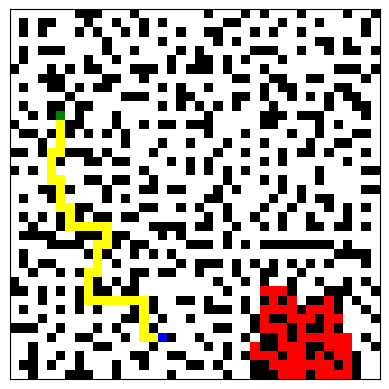

This chart was generated by the following Python code:
import random
import numpy as np
import heapq
import matplotlib.pyplot as plt
import matplotlib.colors as mcolors 
from collections import deque

random.seed(9) # 23 for lebron

def initShip(d):
        
    dimension = d
    
    # 0 = closed
    # 1 = open 
    # 2 = bot
    # -2 = button
    # -1 = fire

    # initialize ship to size dimension
    ship = [[0] * dimension for t in range(dimension)] 

    #for row in ship:
        #print(row)
    
    return createShip(ship)

def createShip(ship):    
    d = len(ship)
    toOpen = random.sample(range(1,d-1), 2) # range is set from 1 to d-1 to ensure we select from interior

    row,col= toOpen
    ship[row][col] = 1

    directions = [[0,1],[1,0],[-1,0],[0,-1]]

    singleNeighbor = set()
    closed = set()

    for dr, dc in directions:
        r = row + dr
        c = col + dc
        if 0 <= r < d and 0 <= c < d:
            singleNeighbor.add((r,c))

    while singleNeighbor:
        #print(singleNeighbor)
        #for row in ship:
            #print(row)
        rc = (random.choice(list(singleNeighbor)))
        singleNeighbor.remove(rc)
        row, col = rc
        ship[row][col] = 1
        for dr,dc in directions:
            r = row+dr
            c = col+dc
            if 0<=r<d and 0<=c<d and ship[r][c] == 0 and (r,c) not in closed:
                if (r,c) in singleNeighbor:
                    singleNeighbor.remove((r,c))
                    closed.add((r,c))
                else:
                    singleNeighbor.add((r,c))

    deadends = dict()

    for r in range(d):
        for c in range(d):
            if ship[r][c] == 1:
                count = 0
                closedN = []
                for dr,dc in directions:
                    tr = r+dr 
                    tc = c+dc
                    if 0<=tr<d and 0<=tc<d:
                        if ship[tr][tc] == 1:
                            count+=1
                        elif ship[tr][tc] == 0:
                            closedN.append((tr,tc))
                if count == 1:
                    deadends[(r,c)] = closedN

    #print("dead ends of ship ", deadends)

    open = set()
    closed = set()
    for r in range(len(ship)):
        for c in range(len(ship)):
            if ship[r][c] == 1:
                open.add((r,c))
            elif ship[r][c] == 0:
                closed.add((r,c))

    for i in range(len(deadends)//2):
        listNeighbors = deadends.pop(random.choice(list(deadends.keys())))
        r,c = random.choice(listNeighbors)
        ship[r][c] = 1
    
    
    #print("dead ends after popping ", deadends)

    bot_r,bot_c = (random.choice(list(open)))
    open.remove((bot_r,bot_c))
    fire_r,fire_c = (random.choice(list(open)))
    open.remove((fire_r,fire_c))

    button_r,button_c = (random.choice(list(open)))
    open.remove((button_r,button_c))

    ship[bot_r][bot_c] = 2
    ship[fire_r][fire_c] = -1
    ship[button_r][button_c] = -2

    fire_set = set()

    for dr, dc in directions:
        nr, nc = fire_r + dr, fire_c + dc
        if 0 <= nr < d and 0 <= nc < d and ship[nr][nc] == 1:
            fire_set.add((nr,nc))

    items = [bot_r,bot_c,fire_r,fire_c,button_r,button_c, fire_set]
    return ship, open, closed, items

def bot1(ship,open,closed,items, q):
    #find path from bot to goal
    bot_r,bot_c,fire_r,fire_c,button_r,button_c, fire_set = items
    d = len(ship)

    def heuristic(cell1):
        cell2 = (button_r,button_c)
        return abs(cell1[0] - cell2[0]) + abs(cell1[1]-cell2[1])

    directions = [[0,1],[1,0],[-1,0],[0,-1]]

    heap = []
    heapq.heappush(heap, (0,bot_r,bot_c))
    prev = {}
    totalCost = {}
    prev[(bot_r,bot_c)] = None
    totalCost[(bot_r, bot_c)] = 0

    # #print("running a*", heap, prev)
    sol = None
    visited = set()
    while heap:
        cost, r, c =  heapq.heappop(heap)
        if (r,c) == (button_r,button_c):
            sol = (r,c)
            break
        visited.add((r,c))
        for dr,dc in directions:
            row = r + dr
            col = c + dc
            if 0<=row<d and 0<=col<d and (ship[row][col] != 0 and ship[row][col] != -1 )and (row,col) not in visited:
                estCost = cost + heuristic((row,col))
                heapq.heappush(heap, (estCost,row,col))
                prev[(row,col)] = (r,c)

    if sol != None:
        curr = sol
        path = []
        #print(prev, curr)

        while curr != None:
            path.append(curr)
            curr = prev[curr]
        
        #print("final path ",path)
    
    inQueue = set()

    fire_q = deque()
    for i in fire_set:
        fire_q.append(i)
        inQueue.add(i)

    t = 1
    res = "success"
    fire = ship

    while fire_q and t<len(path):

        tr, tc = path[t]
        if fire[tr][tc] == -1:
            res = "failure"
            #print(res)
            break

        for x in range(len(fire_q)):
            row, col = fire_q.popleft()

            if (row, col) in inQueue:  
                inQueue.remove((row, col))

            k = 0
            for dr, dc in directions:
                nr, nc = row + dr, col + dc
                if 0 <= nr < d and 0 <= nc < d and fire[nr][nc] == -1:
                    k += 1
            
            # #print("k", k)
            prob_f = (1 - ((1-q) ** k))
            
            result = random.choices(["fire", "no fire"], weights=[prob_f, 1-prob_f])[0]
            #print("result ", result, "iteration ", t)
            
            if result=="fire":
                fire[row][col] = -1
                for dr, dc in directions:
                    nr, nc = row + dr, col + dc
                    if 0 <= nr < d and 0 <= nc < d and (fire[nr][nc] != 0 and fire[nr][nc] != -1) and (nr,nc) not in inQueue:
                        fire_q.append((nr,nc))
                        inQueue.add((nr,nc))
            else:
                fire_q.append((row,col))
                inQueue.add((row,col))

        visualize_ship(fire,path[0:t+1])
        #print("fireq, ", fire_q)
        t+=1
    #print(res)
    return fire, path


def bot2(ship,open,closed,items, q):
    #find path from bot to goal
    bot_r,bot_c,fire_r,fire_c,button_r,button_c, fire_set = items
    d = len(ship)
    directions = [[0,1],[1,0],[-1,0],[0,-1]]

    def heuristic(cell1):
        cell2 = (button_r,button_c)
        return abs(cell1[0] - cell2[0]) + abs(cell1[1]-cell2[1])

    def astar(tempr,tempc,map):
        print("tempr,tempc",tempr,tempc)
        heap = []
        heapq.heappush(heap, (0,tempr,tempc))
        prev = {}
        totalCost = {}
        prev[(tempr,tempc)] = None
        totalCost[(tempr, tempc)] = 0

        print("running a*", heap, prev,tempr,tempc)
        sol = None
        visited = set()
        while heap:
            # print("heap", heap)
            cost, r, c =  heapq.heappop(heap)
            if map[r][c] == -2:
                sol = (r,c)
                break
            visited.add((r,c))
            for dr,dc in directions:
                row = r + dr
                col = c + dc
                if 0<=row<d and 0<=col<d and (map[row][col] != 0 and map[row][col] != -1) and (row,col) not in visited:
                    estCost = cost + heuristic((row,col))
                    heapq.heappush(heap, (estCost,row,col))
                    prev[(row,col)] = (r,c)
                    visited.add((r,c))

        if sol != None:
            curr = sol
            path = deque()
            # #print(prev, curr)

            while curr != None:
                path.append(curr)
                curr = prev[curr]
            path.reverse()
            print("path inside a* func", path)
            return sol, path
        return None, None
    
    # for i in ship:
    #     print(i)
    # print(astar(12,5,ship))

    inQueue = set()
    fire_q = deque()

    for i in fire_set:
        fire_q.append(i)
        inQueue.add(i)

    t = 1
    res = "success"
    fire = ship
    tr, tc = bot_r,bot_c
    final_path = []
    while fire_q:
        final_path.append((tr,tc))

        if (tr, tc) == (button_r, button_c):
            break

        sol, path = astar(tr,tc,fire)

        print("path", path)

        if path == None:
            res = "failure"
            break
    
        if fire[tr][tc] == -1:
            res = "failure"
            break

        for x in range(len(fire_q)):
            row, col = fire_q.popleft()

            if (row, col) in inQueue:  
                inQueue.remove((row, col))

            k = 0
            for dr, dc in directions:
                nr, nc = row + dr, col + dc
                if 0 <= nr < d and 0 <= nc < d and fire[nr][nc] == -1:
                    k += 1
            
            # #print("k", k)
            prob_f = (1 - ((1-q) ** k))
            
            result = random.choices(["fire", "no fire"], weights=[prob_f, 1-prob_f])[0]
            #print("result ", result, "iteration ", t)
            if result=="fire":
                fire[row][col] = -1
                for dr, dc in directions:
                    nr, nc = row + dr, col + dc
                    if 0 <= nr < d and 0 <= nc < d and (fire[nr][nc] != 0 and fire[nr][nc] != -1) and (nr,nc) not in inQueue:
                        fire_q.append((nr,nc))
                        inQueue.add((nr,nc))
            else:
                fire_q.append((row,col))
                inQueue.add((row,col))


        visualize_ship(fire,final_path)
        if path:
            path.popleft()
        if path:
            tr,tc = path.popleft()



        t+=1
        
        #print("path ", path)
        print("tr,tc",tr,tc)

    #print(res)
    return res, fire, final_path

def visualize_ship(ship, path):
    color_map = {
        0: 'black',  # Wall
        1: 'white',  # Empty space
        -1: 'red',   # Fire
        2: 'blue',   # Bot
        -2: 'green'  # Button
    }
    
    d = len(ship)
    img = np.zeros((d, d, 3))
    
    for i in range(d):
        for j in range(d):
            img[i, j] = mcolors.to_rgb(color_map[ship[i][j]])  
    
    for i in range(1,len(path)-1):
        r, c = path[i]
        img [r, c] = mcolors.to_rgb('yellow')

    plt.imshow(img, interpolation='nearest')
    plt.xticks([])
    plt.yticks([])
    plt.show()



def main():
    ship, open, closed, items = initShip(40)
    q = 0.23
    res, ship, path = bot2(ship.copy(),open,closed,items, q)
    print(res,"bot2")
    visualize_ship(ship, path)
    

if __name__ == "__main__":
    main()

